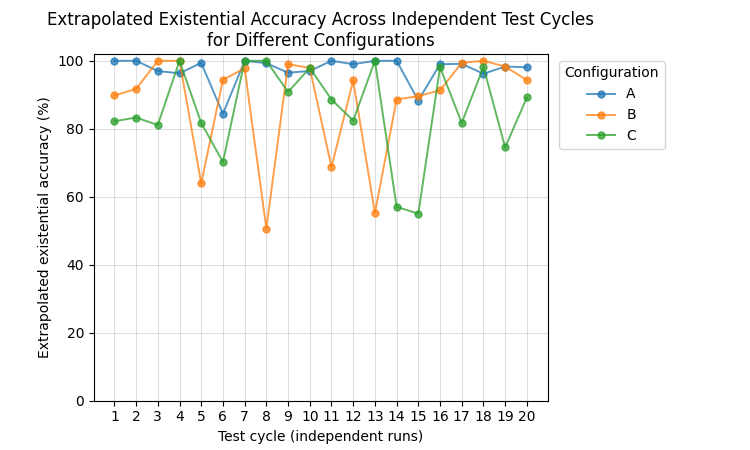

The table this chart was drawn from, first rows:
Test Cycle	A	B	C
1	100	89.8	82.2
2	100	91.7	83.3
3	97	100	81.1
4	96.3	100	100
5	99.4	63.9	81.7
6	84.4	94.4	70.2
7	100	97.8	100
8	99.3	50.6	100
9	96.5	99	90.8
10	97	97.9	97.9
11	100	68.7	88.6
12	99	94.2	82.4
13	100	55.2	100
14	100	88.6	57
15	88.3	89.6	55
16	99	91.3	98.1
17	99.1	99.4	81.7
18	96.2	100	98.2
19	98.3	98.3	74.5
20	98.1	94.3	89.2
